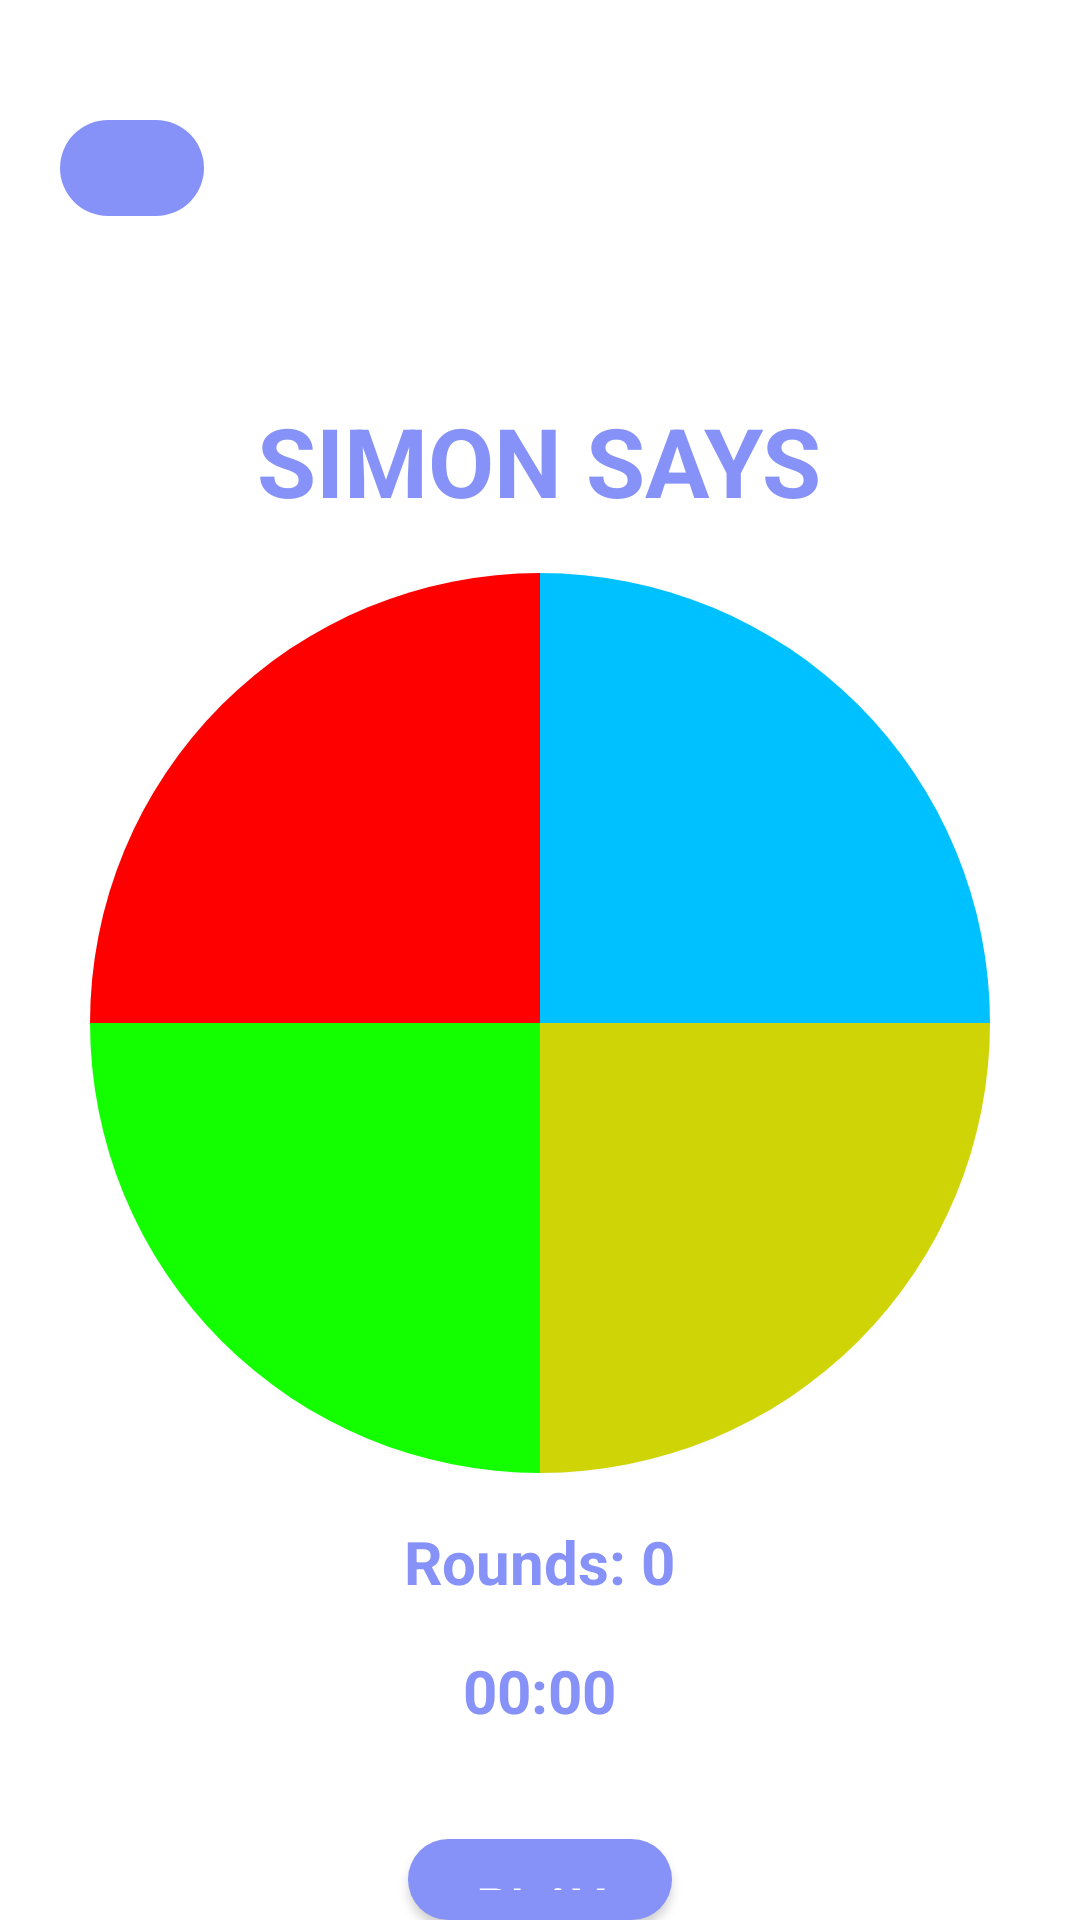

Write the Android layout XML for this screen, with the resource values it uses.
<!-- AndroidManifest.xml: application theme Base.Theme.MyLoginScreen -->
<!-- res/layout/activity_simon_says.xml -->
<?xml version="1.0" encoding="utf-8"?>
<RelativeLayout
    xmlns:android="http://schemas.android.com/apk/res/android"
    android:layout_width="match_parent"
    android:layout_height="wrap_content">

    
    <ImageButton
        android:id="@+id/button_back"
        android:layout_width="48dp"
        android:layout_height="32dp"
        android:layout_marginTop="40dp"
        android:layout_marginLeft="20dp"
        android:layout_alignParentStart="true"
        android:layout_alignParentTop="true"
        android:background="@drawable/rounded_button_background"
        android:contentDescription="Botón para volver atrás"
        android:src="@drawable/baseline_arrow_back_ios_24" />

    <LinearLayout
        android:id="@+id/main"
        android:layout_width="match_parent"
        android:layout_height="wrap_content"
        android:orientation="vertical"
        android:gravity="center"
        android:layout_below="@id/button_back"
        android:layout_marginTop="60dp">

        <TextView
            android:layout_width="wrap_content"
            android:layout_height="wrap_content"
            android:text="SIMON SAYS"
            android:textSize="32sp"
            android:textColor="@color/lavender"
            android:textStyle="bold"
            android:layout_marginBottom="16dp"/>

        <GridLayout
            android:layout_width="wrap_content"
            android:layout_height="wrap_content"
            android:columnCount="2"
            android:rowCount="2"
            android:layout_gravity="center">

            <Button
                android:id="@+id/button_red"
                android:layout_width="150dp"
                android:layout_height="150dp"
                android:background="@drawable/button_red_normal"
                android:textColor="@android:color/white"
                android:contentDescription="Botón rojo"/>

            <Button
                android:id="@+id/button_blue"
                android:layout_width="150dp"
                android:layout_height="150dp"
                android:background="@drawable/button_blue_normal"
                android:textColor="@android:color/white"
                android:contentDescription="Botón azul"/>

            <Button
                android:id="@+id/button_green"
                android:layout_width="150dp"
                android:layout_height="150dp"
                android:background="@drawable/button_green_normal"
                android:textColor="@android:color/white"
                android:contentDescription="Botón verde"/>

            <Button
                android:id="@+id/button_yellow"
                android:layout_width="150dp"
                android:layout_height="150dp"
                android:background="@drawable/button_yellow_normal"
                android:textColor="@android:color/white"
                android:contentDescription="Botón amarillo"/>
        </GridLayout>

        <TextView
            android:id="@+id/round_counter"
            android:layout_width="wrap_content"
            android:layout_height="wrap_content"
            android:text="Rounds: 0"
            android:textSize="20sp"
            android:textColor="@color/lavender"
            android:layout_marginTop="16dp"
            android:textStyle="bold"
            android:layout_gravity="center"/>

        <Chronometer
            android:id="@+id/chronometer"
            android:layout_width="wrap_content"
            android:layout_height="wrap_content"
            android:textSize="20sp"
            android:textColor="@color/lavender"
            android:textStyle="bold"
            android:layout_gravity="center"
            android:layout_marginTop="16dp"/>

        <Button
            android:id="@+id/button_start"
            android:layout_width="wrap_content"
            android:layout_height="wrap_content"
            android:layout_marginTop="36dp"
            android:text="PLAY"
            android:background="@drawable/rounded_button_background"
            android:textColor="@android:color/white"
            android:textSize="18sp"
            android:padding="10dp"
            android:layout_gravity="center"
            android:contentDescription="Botón para iniciar el juego"/>
    </LinearLayout>
</RelativeLayout>
<!-- resources referenced by this layout -->
<resources>
  <color name="lavender">#8692f7</color>
  <!-- drawable button_blue_normal (drawable) -->
  <?xml version="1.0" encoding="utf-8"?>
  <shape xmlns:android="http://schemas.android.com/apk/res/android"
      android:shape="rectangle">
      <corners android:topRightRadius="800dp" /> 
      <solid android:color="@color/blue" /> 
  </shape>
  <!-- drawable button_green_normal (drawable) -->
  <?xml version="1.0" encoding="utf-8"?>
  <shape xmlns:android="http://schemas.android.com/apk/res/android"
      android:shape="rectangle">
      <corners android:bottomLeftRadius="800dp" /> 
      <solid android:color="@color/green2" /> 
  </shape>
  <!-- drawable button_red_normal (drawable) -->
  <?xml version="1.0" encoding="utf-8"?>
  <shape xmlns:android="http://schemas.android.com/apk/res/android"
      android:shape="rectangle">
      <corners android:topLeftRadius="800dp" /> 
      <solid android:color="@color/red" /> 
  </shape>
  <!-- drawable button_yellow_normal (drawable) -->
  <?xml version="1.0" encoding="utf-8"?>
  <shape xmlns:android="http://schemas.android.com/apk/res/android"
      android:shape="rectangle">
      <corners android:bottomRightRadius="1000dp" /> 
      <solid android:color="@color/yellow" /> 
  </shape>
  <!-- drawable rounded_button_background (drawable) -->
  <?xml version="1.0" encoding="utf-8"?>
  <shape xmlns:android="http://schemas.android.com/apk/res/android">
      <solid android:color="@color/lavender"/>
      <corners android:radius="16dp"/>
      <padding
          android:left="16dp"
          android:top="8dp"
          android:right="16dp"
          android:bottom="8dp"/>
  </shape>
  <style name="Base.Theme.MyLoginScreen" parent="Theme.MaterialComponents.DayNight.DarkActionBar">
          
          <item name="colorPrimary">@color/lavender</item>
          <item name="colorPrimaryVariant">@color/lavender</item>
          <item name="colorOnPrimary">@color/white</item>
          
          <item name="colorSecondary">@color/teal_200</item>
          <item name="colorSecondaryVariant">@color/teal_700</item>
          <item name="colorOnSecondary">@color/black</item>
          
          <item name="android:statusBarColor">?attr/colorPrimaryVariant</item>
          
      </style>
  <color name="blue">#00c1ff</color>
  <color name="green2">#13ff00</color>
  <color name="red">#ff0000</color>
  <color name="yellow">#ced405</color>
  <color name="white">#FFFFFFFF</color>
  <color name="teal_200">#FF03DAC5</color>
  <color name="teal_700">#FF018786</color>
  <color name="black">#FF000000</color>
</resources>
